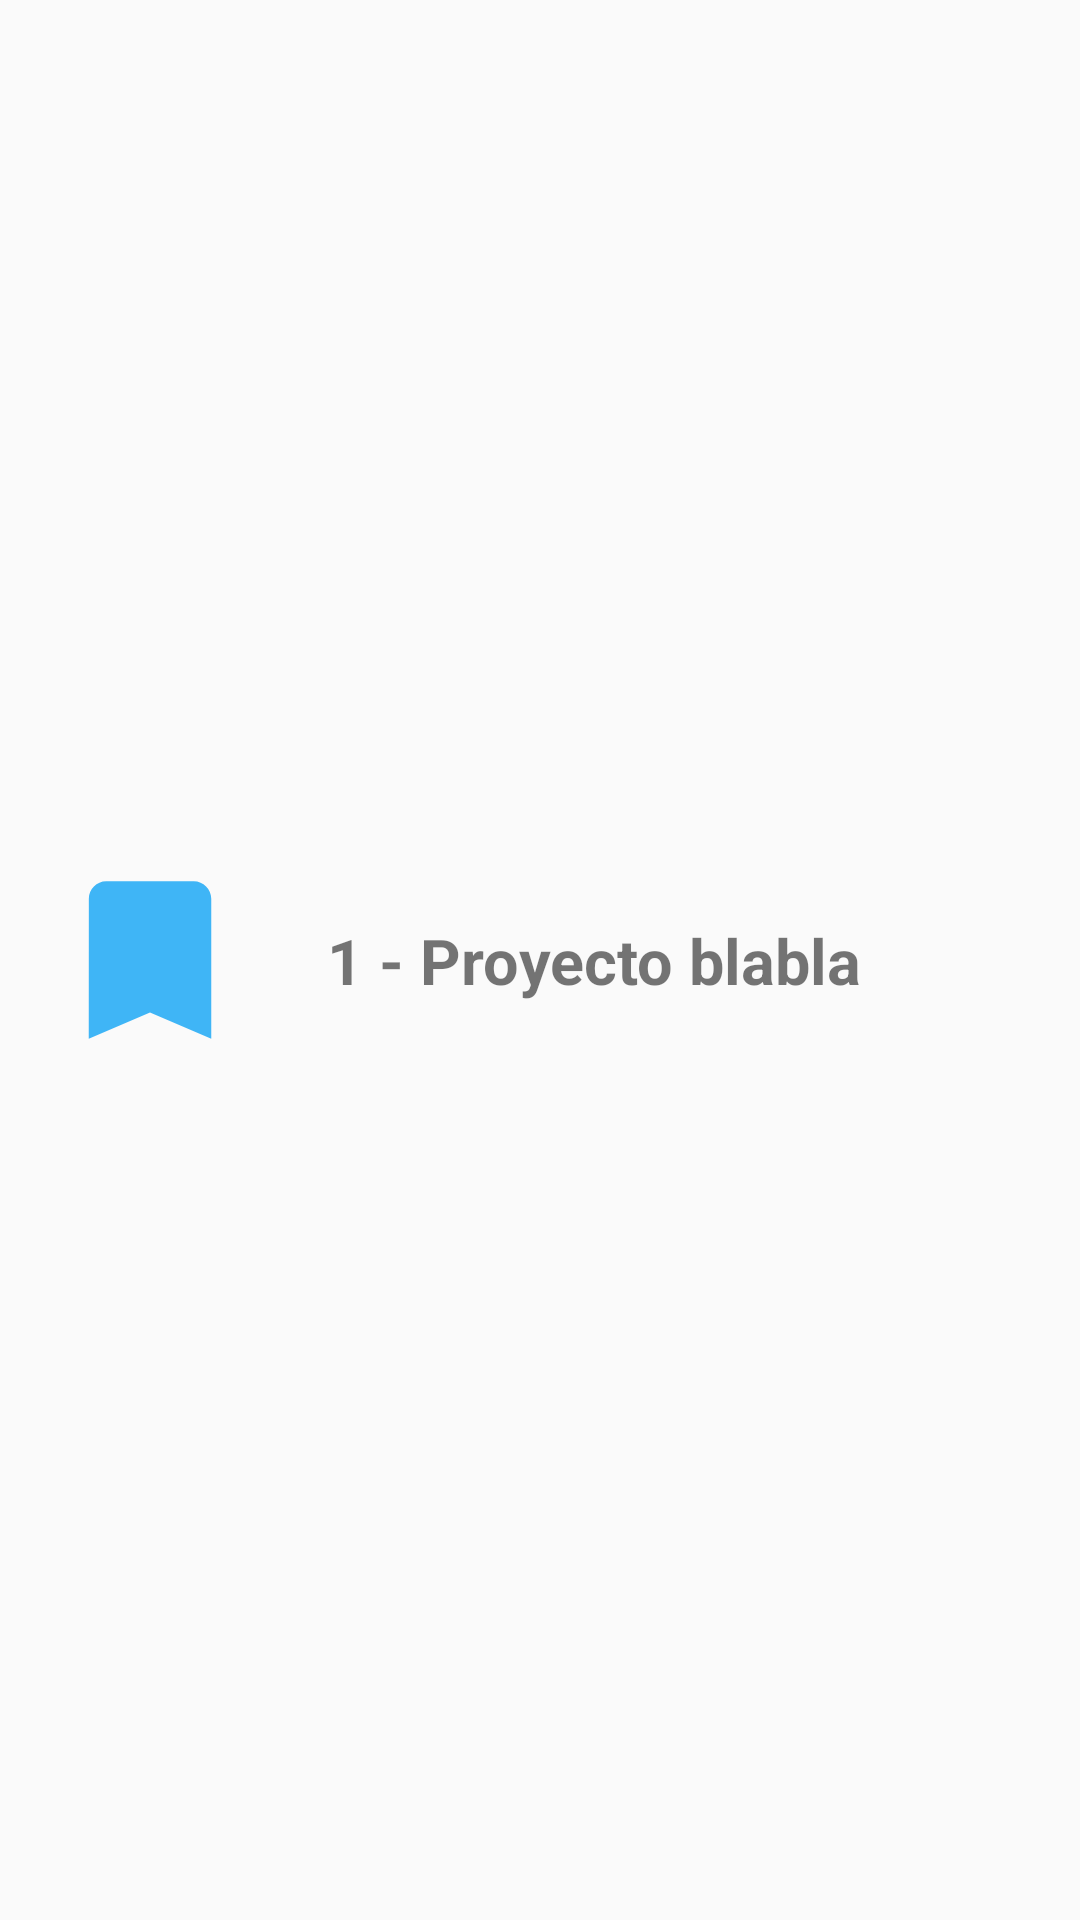

Android layout source for this screen:
<!-- AndroidManifest.xml: application theme AppTheme -->
<!-- res/layout/project_item.xml -->
<?xml version="1.0" encoding="utf-8"?>
<android.support.constraint.ConstraintLayout xmlns:android="http://schemas.android.com/apk/res/android"
    xmlns:app="http://schemas.android.com/apk/res-auto"
    android:id="@+id/parent_layout_project"
    android:layout_width="match_parent"
    android:layout_height="wrap_content"
    android:padding="15dp">

    <ImageView
        android:id="@+id/image_view_project_color"
        android:layout_width="70dp"
        android:layout_height="70dp"
        android:contentDescription="@string/project_color"
        app:layout_constraintBottom_toBottomOf="parent"
        app:layout_constraintStart_toStartOf="parent"
        app:layout_constraintTop_toTopOf="parent"
        app:srcCompat="@drawable/ic_project_bookmark_blue" />

    <TextView
        android:id="@+id/text_view_project_name"
        android:layout_width="wrap_content"
        android:layout_height="wrap_content"
        android:layout_marginStart="24dp"
        android:text="@string/project_name_sample"
        android:textSize="21sp"
        android:textStyle="bold"
        app:layout_constraintBottom_toBottomOf="parent"
        app:layout_constraintStart_toEndOf="@+id/image_view_project_color"
        app:layout_constraintTop_toTopOf="parent" />


</android.support.constraint.ConstraintLayout>
<!-- resources referenced by this layout -->
<resources>
  <!-- drawable ic_project_bookmark_blue (drawable) -->
  <vector xmlns:android="http://schemas.android.com/apk/res/android"
      android:width="48dp"
      android:height="48dp"
      android:viewportWidth="24.0"
      android:viewportHeight="24.0">
      <path
          android:fillColor="@color/colorProjectBlue"
          android:pathData="M17,3H7c-1.1,0 -1.99,0.9 -1.99,2L5,21l7,-3 7,3V5c0,-1.1 -0.9,-2 -2,-2z" />
  </vector>
  <string name="project_color">Color de proyecto</string>
  <string name="project_name_sample">1 - Proyecto blabla</string>
  <style name="AppTheme" parent="Theme.AppCompat.Light.DarkActionBar">
          
          <item name="colorPrimary">@color/colorPrimary</item>
          <item name="colorPrimaryDark">@color/colorPrimaryDark</item>
          <item name="colorAccent">@color/colorAccent</item>
          <item name="android:colorControlHighlight">@android:color/white</item>
      </style>
  <color name="colorProjectBlue">#3FB5F6</color>
  <color name="colorPrimary">#20C4CB</color>
  <color name="colorPrimaryDark">#1DB4BA</color>
  <color name="colorAccent">#6200EE</color>
</resources>
